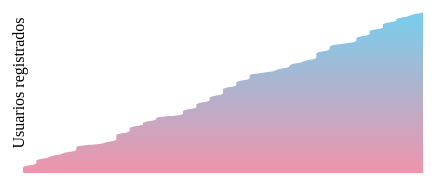
D3 v7 page, settled after 360 driven frames (6 s of simulated time); the page loaded 1 data file(s).


      // Carga el archivo CSV
      d3.csv("data.csv")
        .then((data) => {
          // Obtener las fechas de registro y ordenarlas
          const dates = data.map((d) => new Date(d.Registro));
          dates.sort((a, b) => a - b);

          // Crear la gráfica de curva con datos
          const width = 430;
          const height = 180;
          const margin = { top: 15, right: 15, bottom: 0, left: 15 };
          const svg = d3.select("#chart");

          // Escalas
          const xScale = d3
            .scaleTime()
            .domain(d3.extent(dates))
            .range([margin.left, width - margin.right]);
          const yScale = d3
            .scaleLinear()
            .domain([0, data.length])
            .range([height - margin.bottom, margin.top]);

          // Función para crear el degradado lineal
          const defs = svg.append("defs");
          const linearGradient = defs
            .append("linearGradient")
            .attr("id", "linear-gradient")
            .attr("gradientUnits", "userSpaceOnUse")
            .attr("x1", 0)
            .attr("y1", yScale(0))
            .attr("x2", 0)
            .attr("y2", yScale(data.length));
          linearGradient
            .append("stop")
            .attr("offset", "0%")
            .attr("stop-color", "#EF94AC");
          linearGradient
            .append("stop")
            .attr("offset", "100%")
            .attr("stop-color", "#73D0EE");

          // Crear la curva de usuarios registrados
          const line = d3
            .line()
            .x((d) => xScale(d))
            .y((_, i) => yScale(i))
            .curve(d3.curveBasis); // Cambiar la interpolación a Bezier

          // Crear el área bajo la curva rellena
          const area = d3
            .area()
            .x((d) => xScale(d))
            .y0(yScale(0))
            .y1((_, i) => yScale(i))
            .curve(d3.curveBasis); // Usar la misma interpolación Bezier que la curva

          // Agregar el área bajo la curva al gráfico
          svg
            .append("path")
            .datum(dates)
            .attr("fill", "url(#linear-gradient)") // Usar el degradado lineal como relleno
            .attr("stroke", "none") // Sin borde
            .attr("d", area);

          // Línea vertical para mostrar la información al hacer hover
          const hoverLine = svg
            .append("line")
            .attr("stroke", "#2c2c2c")
            .attr("stroke-width", "1px")
            .style("opacity", 0); // Inicialmente la línea estará oculta

          // Grupo para el texto de la fecha y cantidad de usuarios
          const infoGroup = svg.append("g").style("opacity", 0); // Inicialmente el grupo estará oculto

          // Texto para la fecha
          infoGroup
            .append("text")
            .attr("text-anchor", "middle")
            .attr("fill", "#2c2c2c")
            .attr("font-size", "12px")
            .attr("font-family", "Montserrat")
            .attr("y", yScale(data.length) - 10);

          // Texto para la cantidad de usuarios
          infoGroup
            .append("text")
            .attr("text-anchor", "middle")
            .attr("fill", "#2c2c2c")
            .attr("font-size", "12px")
            .attr("font-family", "Montserrat")
            .attr("y", yScale(data.length) + 10);

          // Función para mostrar la línea vertical y el texto al hacer hover
          const handleMousemove = (event) => {
            const mouseX = d3.pointer(event)[0]; // Obtener la posición X del mouse en relación con el documento
            const date = xScale.invert(mouseX);

            // Buscar el índice más cercano en el arreglo de fechas
            const bisectDate = d3.bisector((d) => d).left;
            const index = bisectDate(dates, date, 1);
            const usersCount = index;
            const yValue = yScale(usersCount); // Obtener el valor de y para el punto de la curva más cercano

            // Mostrar la línea vertical en el punto del hover
            hoverLine
              .attr("x1", mouseX)
              .attr("x2", mouseX)
              .attr("y1", yScale(0))
              .attr("y2", yValue)
              .style("opacity", 1);

            // Mostrar el texto de la fecha y cantidad de usuarios
            infoGroup
              .attr("transform", `translate(${mouseX},${yValue})`)
              .style("opacity", 1);

            infoGroup
              .select("text:nth-child(1)")
              .text(d3.timeFormat("%Y-%m-%d")(date));
            infoGroup
              .select("text:nth-child(2)")
              .text(`Usuarios: ${usersCount}`);
          };

          // Añadir el evento de hover
          svg.on("mousemove", handleMousemove);

          // Eje x
          const xAxis = d3
            .axisBottom(xScale)
            .tickSize(0)
            .tickFormat("")
            .tickPadding(10);
          svg
            .append("g")
            .attr("transform", `translate(0,${height - margin.bottom})`)
            .call(xAxis);

          // Etiqueta para el eje y
          svg
            .append("text")
            .attr("transform", "rotate(-90)")
            .attr("y", margin.left - 10)
            .attr("x", 0 - height / 2)
            .attr("dy", "0.7em")
            .style("text-anchor", "middle")
            .text("Usuarios registrados")
            .selectAll("text")
            .style("font-family", "Montserrat, sans-serif");
        })
        .catch((error) =>
          console.error("Error al cargar el archivo CSV:", error)
        );
    

### data: data.csv
0, País, Idioma, Score, Nacimiento, Registro
1, Argentina, Español, 4159, 1989-09-21, 2023-06-26
2, Colombia, Español, 4474, 2005-11-12, 2023-06-25
3, Perú, Español, 5312, 1988-07-14, 2023-06-07
4, México, Español, 3787, 2012-05-15, 2023-06-12
5, Chile, Español, 1060, 2008-12-14, 2023-06-27
6, Brasil, Portugués, 2992, 1996-06-23, 2023-06-01
7, Argentina, Español, 4009, 1984-04-17, 2023-06-17
8, Argentina, Español, 3624, 2008-07-21, 2023-06-10
9, México, Español, 4804, 1986-06-22, 2023-06-08
10, Brasil, Portugués, 3621, 1996-09-11, 2023-06-18
11, Colombia, Español, 3181, 1990-06-15, 2023-06-22
12, México, Español, 4449, 1987-05-29, 2023-06-17
13, Argentina, Español, 2334, 1996-06-07, 2023-06-15
14, Brasil, Portugués, 5080, 1997-04-03, 2023-06-03
15, México, Español, 1927, 2002-07-24, 2023-06-20
16, Argentina, Español, 3251, 1988-05-07, 2023-06-07
17, Colombia, Español, 680, 2004-06-10, 2023-06-25
18, Argentina, Español, 903, 1994-08-22, 2023-06-15
19, Chile, Español, 3563, 2009-08-22, 2023-06-17
20, México, Español, 3112, 2004-05-12, 2023-06-10
21, Argentina, Español, 5183, 1984-07-02, 2023-06-08
22, Brasil, Portugués, 5715, 2002-03-11, 2023-06-25
23, Argentina, Español, 3832, 2003-10-25, 2023-06-06
24, Argentina, Español, 4362, 1980-07-16, 2023-06-23
25, México, Español, 1764, 1985-08-09, 2023-06-22
26, Argentina, Español, 4399, 1993-02-20, 2023-06-02
27, Colombia, Español, 1863, 1987-03-09, 2023-06-07
28, Argentina, Español, 4001, 1990-03-27, 2023-06-30
29, Argentina, Español, 2869, 1997-06-04, 2023-06-20
30, Brasil, Portugués, 2408, 1980-07-21, 2023-06-16
31, México, Español, 4453, 1972-07-14, 2023-06-30
32, Argentina, Español, 1416, 1992-07-11, 2023-06-07
33, Colombia, Español, 4253, 1993-06-14, 2023-05-31
34, Argentina, Español, 4082, 1998-07-13, 2023-06-30
35, Chile, Español, 6626, 2011-05-08, 2023-05-31
36, México, Español, 2632, 1990-04-19, 2023-06-16
37, Argentina, Español, 90, 1998-07-20, 2023-06-04
38, Brasil, Portugués, 4273, 2025-02-22, 2023-06-28
39, Argentina, Español, 2297, 2002-09-11, 2023-06-04
40, Argentina, Español, 0, 1992-05-02, 2023-06-06
41, México, Español, 4522, 1997-06-11, 2023-05-31
42, Argentina, Español, 2751, 2001-09-26, 2023-06-12
43, Colombia, Español, 3718, 1983-05-25, 2023-06-29
44, Argentina, Español, 3827, 1982-04-21, 2023-06-10
45, Argentina, Español, 6382, 1998-08-26, 2023-06-13
46, Brasil, Portugués, 3016, 1992-07-21, 2023-06-08
47, México, Español, 3239, 1991-08-12, 2023-06-22
48, Argentina, Español, 2334, 1995-11-08, 2023-06-15
49, Colombia, Español, 5346, 1985-11-18, 2023-06-26
50, Argentina, Español, 3292, 1992-08-16, 2023-06-14
51, Chile, Español, 2034, 2006-09-19, 2023-06-13
52, México, Español, 1875, 1981-08-14, 2023-06-27
53, Argentina, Español, 1759, 1992-04-10, 2023-06-16
54, Brasil, Portugués, 4008, 1975-05-08, 2023-06-27
55, Argentina, Español, 1815, 1978-02-26, 2023-06-14
56, Argentina, Español, 1822, 1969-04-28, 2023-06-15
57, México, Español, 251, 2001-06-15, 2023-06-15
58, Argentina, Español, 962, 1987-04-18, 2023-06-26
59, Colombia, Español, 4788, 1993-09-04, 2023-06-03
60, Argentina, Español, 3824, 1995-09-30, 2023-06-23
... 37 more rows